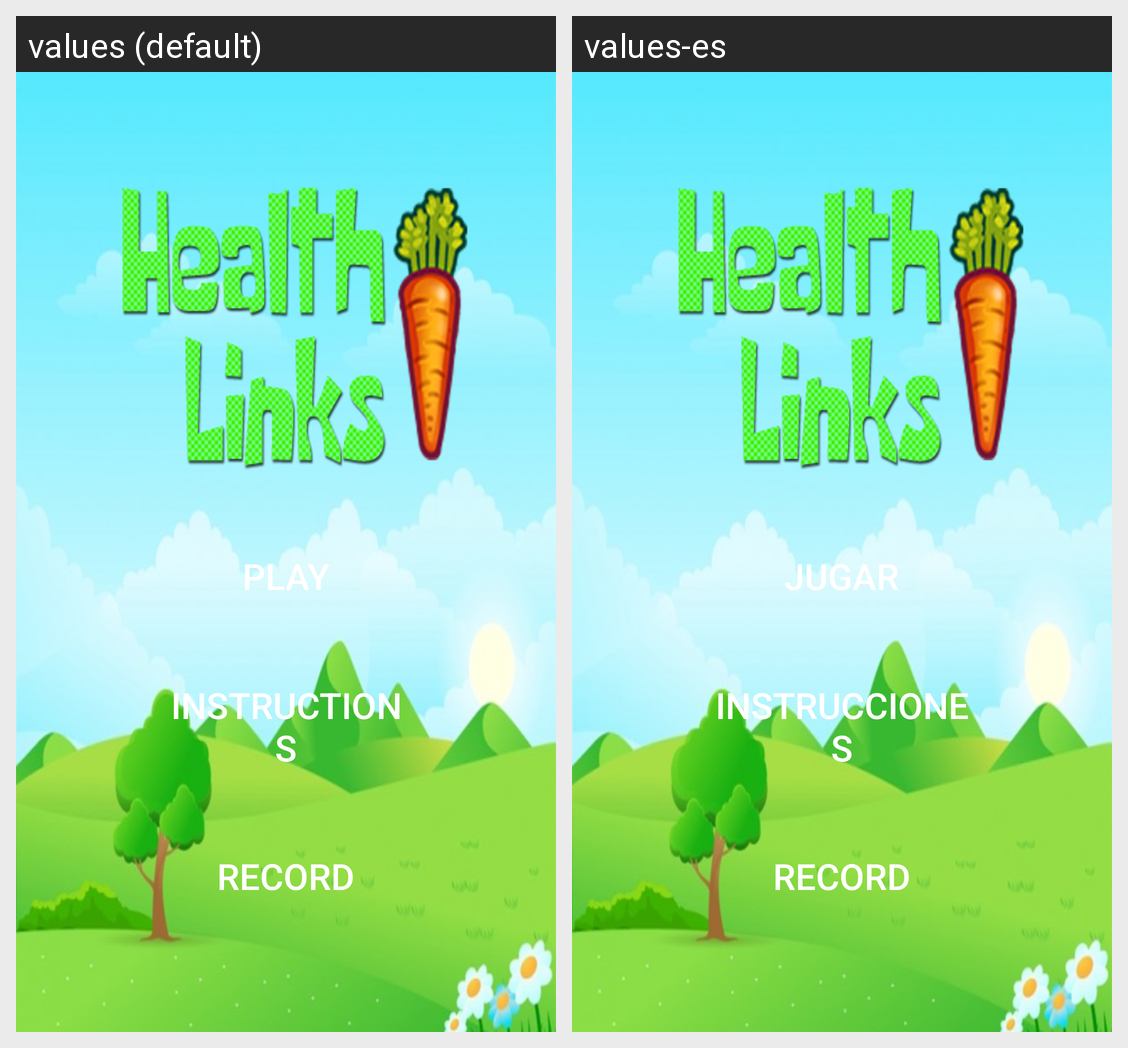

The same Android screen rendered under two of its app's locales, left to right. List the strings drawn on it with the default value and each locale's translation.
Android screen res/layout/activity_main_unircomida.xml rendered under 2 locales, left to right: values (default), values-es. Device: Nexus 5 (rendered at 1080×1920; each locale shown at half size, 540×960, under a caption strip naming it); theme AppTheme.
Strings drawn on this screen, with the default value and each locale's value (text and hints the layout hard-codes, and strings that could not be matched under every locale, appear in the picture but are not listed):

jugar
  values: play
  values-es: jugar

instrucciones
  values: instructions
  values-es: instrucciones

recordUnirComida
  values: record
  values-es: record
